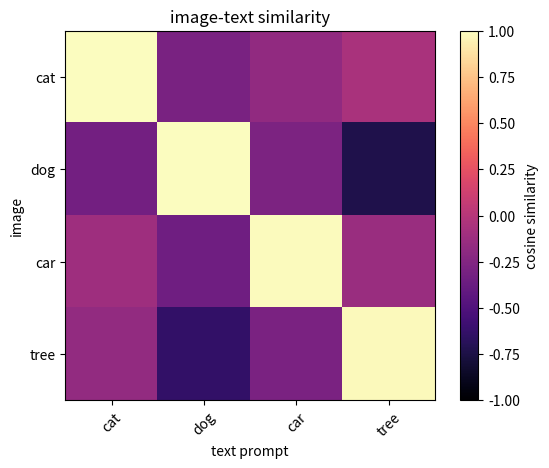

This chart was generated by the following Python code:
# numpy는 벡터 계산, matplotlib은 유사도 행렬 시각화에 사용합니다.
import numpy as np
import matplotlib.pyplot as plt

# 임베딩 예제를 재현하기 위해 시드를 고정합니다.
np.random.seed(66)


# 장난감 클래스와 텍스트 프롬프트를 정의합니다.
labels = ["cat", "dog", "car", "tree"]
prompts = [f"a photo of a {label}" for label in labels]
dim = 6
base = np.random.normal(0, 1, (len(labels), dim))
image_embeddings = base + np.random.normal(0, 0.08, base.shape)
text_embeddings = base + np.random.normal(0, 0.08, base.shape)

def l2_normalize(x):
    # 코사인 유사도를 쓰기 위해 벡터 길이를 1로 맞춥니다.
    return x / np.linalg.norm(x, axis=1, keepdims=True)

image_embeddings = l2_normalize(image_embeddings)
text_embeddings = l2_normalize(text_embeddings)
similarity = image_embeddings @ text_embeddings.T
print("프롬프트:", prompts)
print("유사도 행렬:\n", np.round(similarity, 2))


# 유사도 행렬의 대각선이 맞는 이미지-텍스트 쌍입니다.
plt.imshow(similarity, cmap="magma", vmin=-1, vmax=1)
plt.colorbar(label="cosine similarity")
plt.xticks(range(len(prompts)), labels, rotation=45)
plt.yticks(range(len(labels)), labels)
plt.title("image-text similarity")
plt.xlabel("text prompt")
plt.ylabel("image")
plt.show()


# CLIP의 대조 학습 손실을 아주 작게 구현합니다.
def softmax(x, axis=-1):
    # 수치 안정성을 위해 최댓값을 빼고 softmax를 계산합니다.
    shifted = x - np.max(x, axis=axis, keepdims=True)
    exp = np.exp(shifted)
    return exp / np.sum(exp, axis=axis, keepdims=True)

def cross_entropy(prob, target_indices):
    # 정답 위치의 확률이 높을수록 손실이 작아집니다.
    eps = 1e-12
    return -np.mean(np.log(prob[np.arange(len(target_indices)), target_indices] + eps))

temperature = 0.07
logits = similarity / temperature
targets = np.arange(len(labels))
image_to_text_prob = softmax(logits, axis=1)
text_to_image_prob = softmax(logits.T, axis=1)
loss_i2t = cross_entropy(image_to_text_prob, targets)
loss_t2i = cross_entropy(text_to_image_prob, targets)
clip_loss = (loss_i2t + loss_t2i) / 2
print("image->text loss:", round(loss_i2t, 4))
print("text->image loss:", round(loss_t2i, 4))
print("CLIP-style loss:", round(clip_loss, 4))


# zero-shot 분류 직관: 새 이미지 임베딩이 어떤 텍스트 프롬프트와 가장 가까운지 고릅니다.
new_image = image_embeddings[1] + np.random.normal(0, 0.05, dim)
new_image = new_image / np.linalg.norm(new_image)
scores = new_image @ text_embeddings.T
predicted = labels[int(np.argmax(scores))]
for label, score in zip(labels, scores):
    print(f"{label:>4} score = {score:.3f}")
print("예측:", predicted)
